Dataset: dataset (GitHub, An0jin/ToneiverseLinux). Classes: autumn warm, spring warm, summer cool, winter cool.

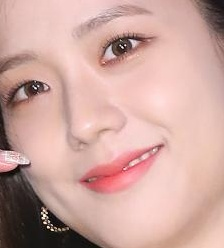
Label: winter cool

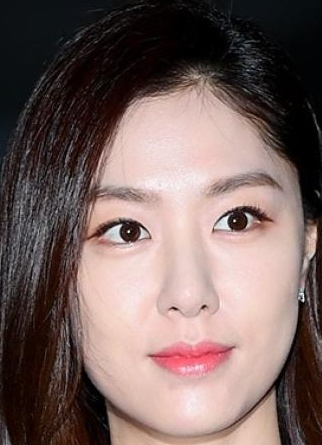
Label: summer cool

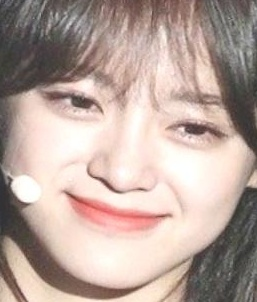
Label: spring warm

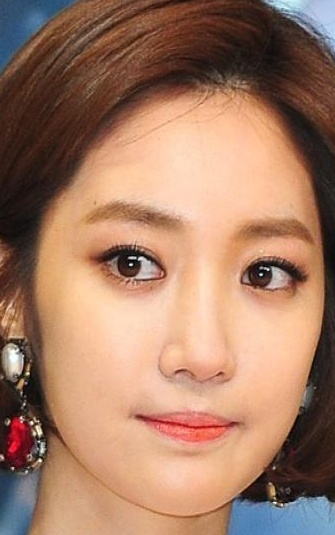
Label: autumn warm

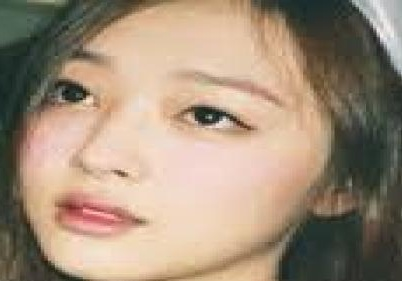
Label: spring warm

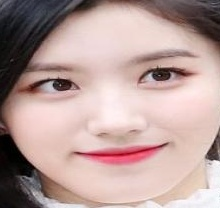
Label: summer cool
